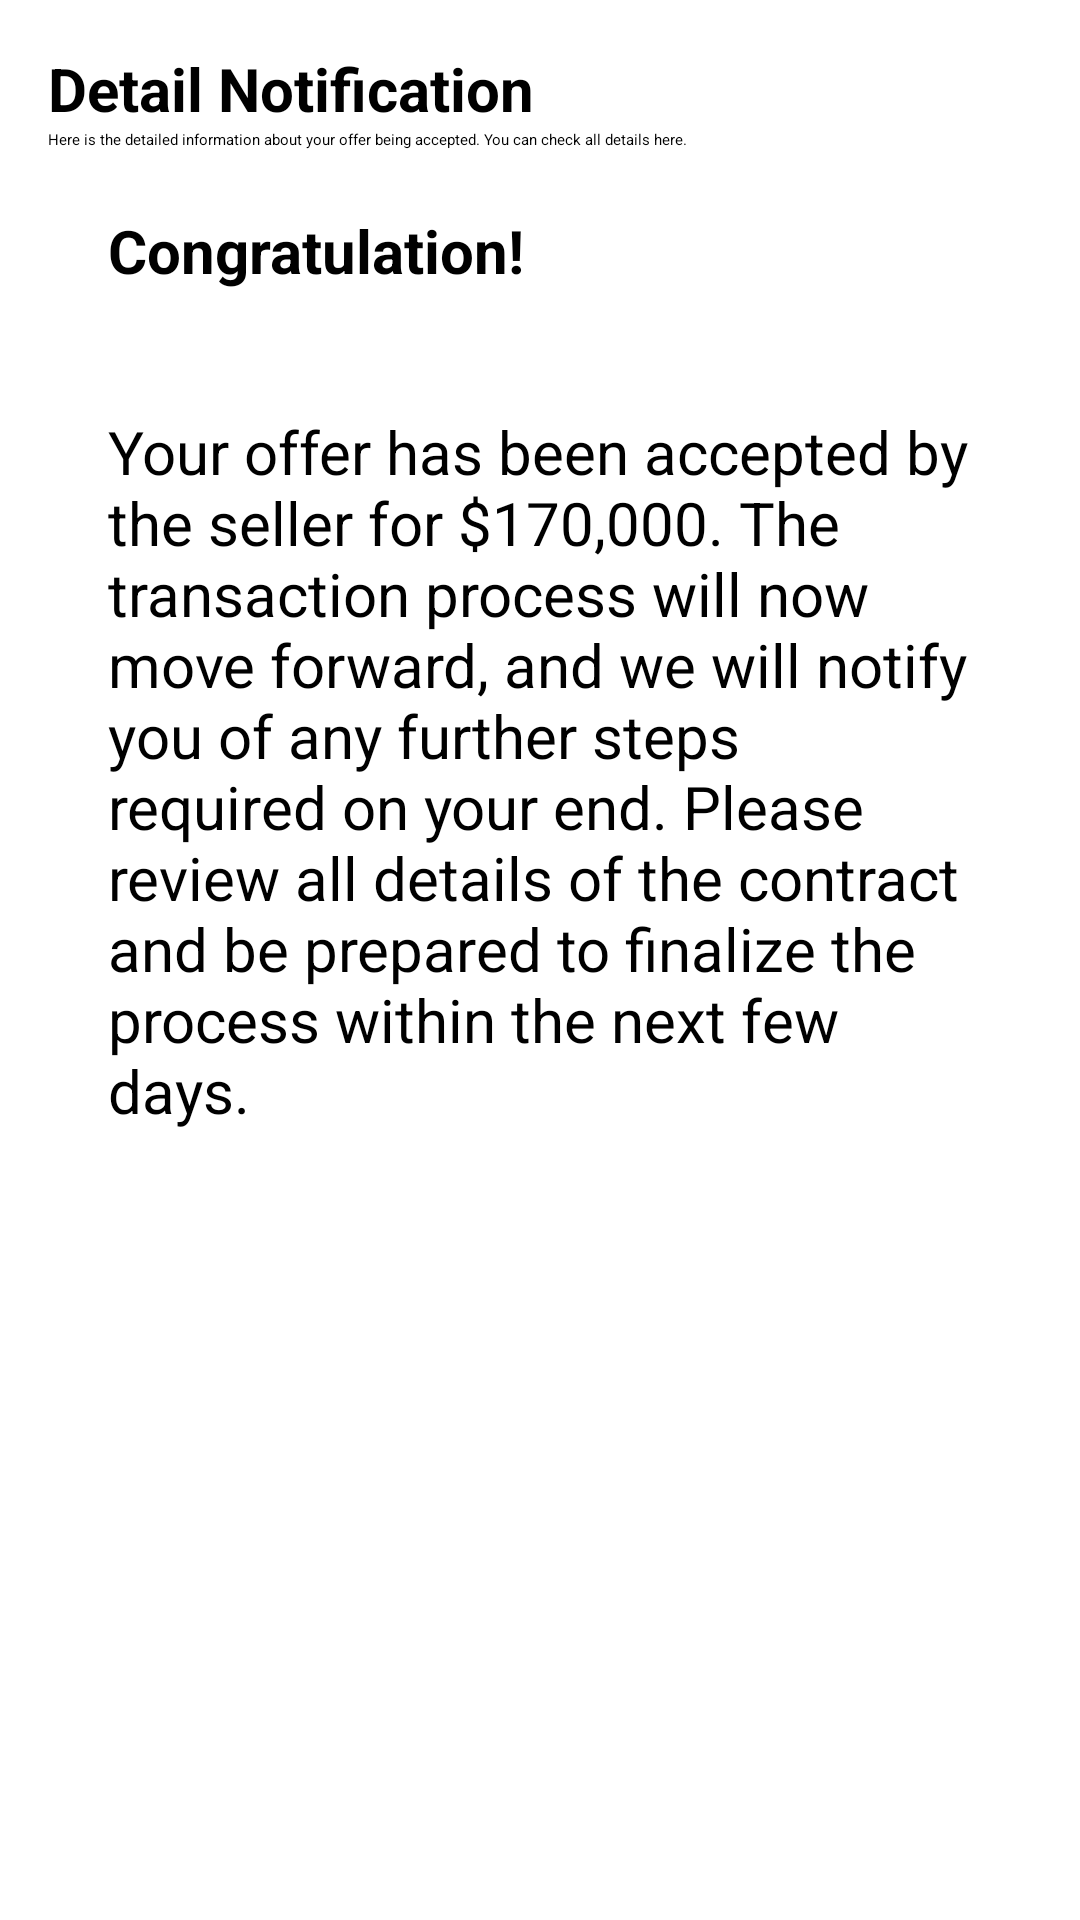

Here is an Android app screen rendered from its layout file. Give the layout XML and the strings, colors and styles it references.
<!-- AndroidManifest.xml: application theme Theme.CartAndOrder -->
<!-- res/layout/bottom_sheet_layout.xml -->
<?xml version="1.0" encoding="utf-8"?>
<LinearLayout
    xmlns:android="http://schemas.android.com/apk/res/android"
    android:layout_width="match_parent"
    android:layout_height="wrap_content"
    android:orientation="vertical"
    android:padding="16dp">

    <TextView
        android:layout_width="wrap_content"
        android:layout_height="wrap_content"
        android:text="Detail Notification"
        android:textStyle="bold"
        android:textSize="20sp" />

    <TextView
        android:layout_width="wrap_content"
        android:layout_height="wrap_content"
        android:text="Here is the detailed information about your offer being accepted. You can check all details here." />

    <TextView
        android:layout_width="wrap_content"
        android:layout_height="wrap_content"
        android:padding="20dp"
        android:text="Congratulation!"
        android:textStyle="bold"
        android:textSize="20dp"/>

    <TextView
        android:layout_width="wrap_content"
        android:layout_height="wrap_content"
        android:padding="20dp"
        android:text="Your offer has been accepted by the seller for $170,000. The transaction process will now move forward, and we will notify you of any further steps required on your end. Please review all details of the contract and be prepared to finalize the process within the next few days."
        android:textSize="20dp"/>
    

</LinearLayout>
<!-- resources referenced by this layout -->
<resources>

</resources>
